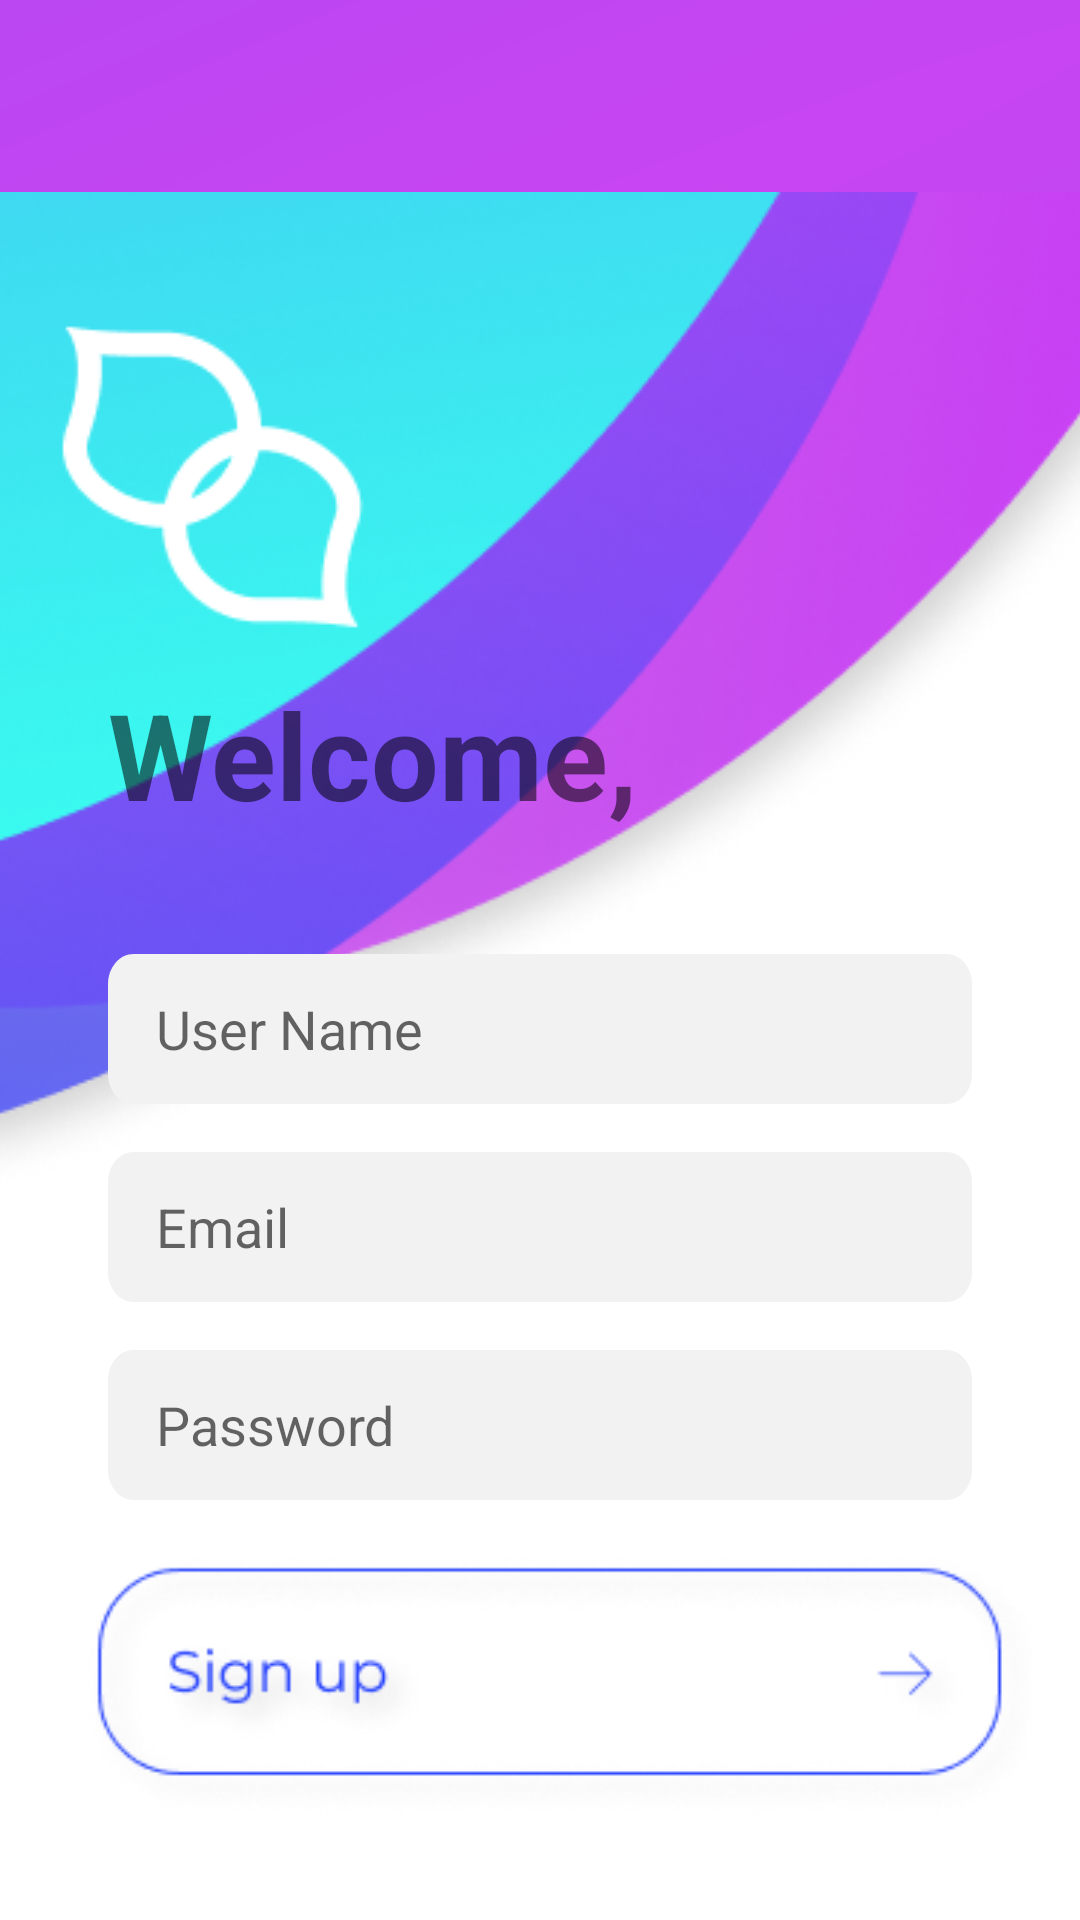

Reconstruct the res/layout file that produces this screen, plus the resources it refers to.
<!-- AndroidManifest.xml: application theme Theme.ChatApp -->
<!-- res/layout/activity_register.xml -->
<?xml version="1.0" encoding="utf-8"?>
<RelativeLayout xmlns:android="http://schemas.android.com/apk/res/android"
    xmlns:app="http://schemas.android.com/apk/res-auto"
    xmlns:tools="http://schemas.android.com/tools"
    android:layout_width="match_parent"
    android:layout_height="match_parent"
    tools:context=".RegisterActivity">

    <include
        android:id="@+id/toolbar"
        layout="@layout/bar_layout"/>

    <ImageView
        android:layout_below="@+id/toolbar"
        android:scaleType="centerCrop"
        android:layout_width="match_parent"
        android:layout_height="wrap_content"
        android:src="@drawable/loginpagebackground"/>

    <LinearLayout
        android:layout_width="match_parent"
        android:layout_height="wrap_content"
        android:layout_alignParentBottom="true"
        android:orientation="vertical"
        android:padding="16dp"
        android:layout_marginBottom="16dp">

        <TextView
            android:layout_width="wrap_content"
            android:layout_height="match_parent"
            android:text="@string/welcome"
            android:textSize="40sp"
            android:layout_marginStart="20dp"
            android:textStyle="bold"/>
        <EditText
            android:layout_width="match_parent"
            android:layout_height="wrap_content"
            android:id="@+id/username"
            android:inputType="text"
            android:hint="@string/user_name"
            android:textColor="#A2A2A2"
            android:paddingStart="16dp"
            android:background="@drawable/edittext_bg"
            android:layout_marginLeft="20dp"
            android:layout_marginRight="20dp"
            android:layout_marginBottom="16dp"
            android:layout_marginTop="40dp"
            android:autofillHints="User Name" />
        <EditText
            android:layout_width="match_parent"
            android:layout_height="wrap_content"
            android:id="@+id/email"
            android:inputType="textEmailAddress"
            android:textColor="#A2A2A2"
            android:hint="@string/email"
            android:paddingStart="16dp"
            android:background="@drawable/edittext_bg"
            android:layout_marginLeft="20dp"
            android:layout_marginRight="20dp"
            android:layout_marginBottom="16dp"/>
        <EditText
            android:layout_width="match_parent"
            android:layout_height="wrap_content"
            android:id="@+id/pass"
            android:inputType="textPassword"
            android:textColor="#A2A2A2"
            android:hint="@string/password"
            android:paddingStart="16dp"
            android:background="@drawable/edittext_bg"
            android:layout_marginLeft="20dp"
            android:layout_marginRight="20dp"/>

        <ImageView
            android:id="@+id/signupButton2"
            android:layout_width="wrap_content"
            android:layout_height="wrap_content"
            android:src="@drawable/signupbutton"
            android:layout_gravity="center_horizontal"
            android:layout_marginTop="16dp"
            android:layout_marginLeft="8dp"/>

    </LinearLayout>
</RelativeLayout>
<!-- res/layout/bar_layout.xml (included above) -->
<?xml version="1.0" encoding="utf-8"?>
<androidx.appcompat.widget.Toolbar xmlns:android="http://schemas.android.com/apk/res/android"
    android:layout_width="match_parent"
    android:layout_height="wrap_content"
    xmlns:app="http://schemas.android.com/apk/res-auto"
    android:id="@+id/toolbar"
    android:background="@drawable/rectangle"
    android:theme="@style/Base.ThemeOverlay.AppCompat.Dark.ActionBar"
    app:popupTheme="@style/MenuStyle">

</androidx.appcompat.widget.Toolbar>
<!-- resources referenced by this layout -->
<resources>
  <!-- drawable edittext_bg (drawable) -->
  <?xml version="1.0" encoding="utf-8"?>
  <vector
      xmlns:android="http://schemas.android.com/apk/res/android"
      xmlns:aapt="http://schemas.android.com/aapt"
      android:width="200dp"
      android:height="50dp"
      android:viewportWidth="335"
      android:viewportHeight="50"
      >
  
      <group>
  
          <clip-path
              android:pathData="M10 0H325C330.523 0 335 4.47715 335 10V40C335 45.5228 330.523 50 325 50H10C4.47715 50 0 45.5228 0 40V10C0 4.47715 4.47715 0 10 0Z"
              />
  
          <path
              android:pathData="M0 0V50H335V0"
              android:fillColor="#F2F2F2"
              />
  
      </group>
  
  </vector>
  <!-- drawable loginpagebackground: png bitmap (drawable, 96619 bytes) -->
  <!-- drawable rectangle (drawable) -->
  <?xml version="1.0" encoding="utf-8"?>
  <vector
      xmlns:android="http://schemas.android.com/apk/res/android"
      xmlns:aapt="http://schemas.android.com/aapt"
      android:width="414dp"
      android:height="64dp"
      android:viewportWidth="414"
      android:viewportHeight="64"
      >
  
      <group>
  
          <clip-path
              android:pathData="M0 0H414V64H0V0Z"
              />
  
          <group
              android:translateX="-1.076"
              android:translateY="56.256"
              android:pivotX="207"
              android:pivotY="32"
              android:scaleX="14.539"
              android:scaleY="205.637"
              android:rotation="-109.709"
              >
  
              <path
                  android:pathData="M0 0V64H414V0"
                  >
  
                  <aapt:attr name="android:fillColor">
  
                      <gradient
                          android:type="radial"
                          android:centerX="207"
                          android:centerY="32"
                          android:gradientRadius="103.5"
                          >
  
                          <item
                              android:color="#C845F2"
                              android:offset="0"
                              />
  
                          <item
                              android:color="#7A50F4"
                              android:offset="0.577"
                              />
  
                          <item
                              android:color="#BBE3E9"
                              android:offset="1"
                              />
  
                      </gradient>
  
                  </aapt:attr>
  
              </path>
  
          </group>
  
      </group>
  
  </vector>
  <!-- drawable signupbutton: png bitmap (drawable, 13074 bytes) -->
  <string name="email">Email</string>
  <string name="password">Password</string>
  <string name="user_name">User Name</string>
  <string name="welcome">Welcome,</string>
  <style name="MenuStyle" parent="Theme.AppCompat.Light">
          <item name="android:background">@android:color/white</item>
      </style>
  <style name="Theme.ChatApp" parent="Theme.MaterialComponents.Light.NoActionBar">
          
          <item name="colorPrimary">@color/purple_500</item>
          <item name="colorPrimaryVariant">@color/purple_700</item>
          <item name="colorOnPrimary">@color/white</item>
          
          <item name="colorSecondary">@color/teal_200</item>
          <item name="colorSecondaryVariant">@color/teal_700</item>
          <item name="colorOnSecondary">@color/black</item>
          
          <item name="android:statusBarColor" tools:targetApi="l">?attr/colorPrimaryVariant</item>
          
      </style>
  <color name="purple_500">#FF6200EE</color>
  <color name="purple_700">#C72FF8</color>
  <color name="white">#FFFFFFFF</color>
  <color name="teal_200">#FF03DAC5</color>
  <color name="teal_700">#FF018786</color>
  <color name="black">#FF000000</color>
</resources>
